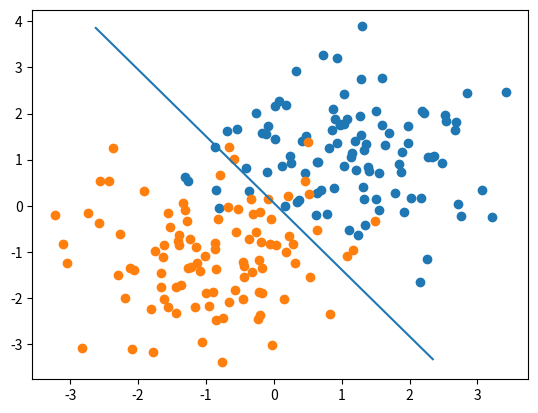
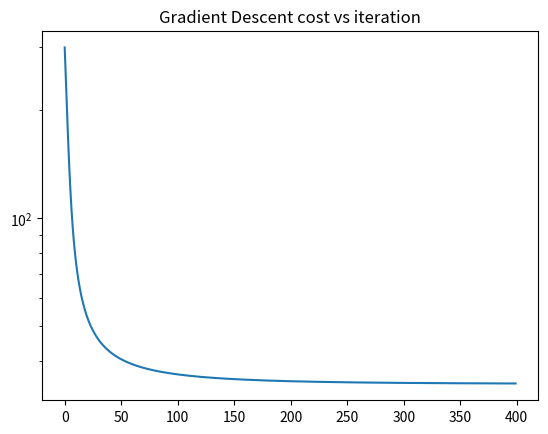
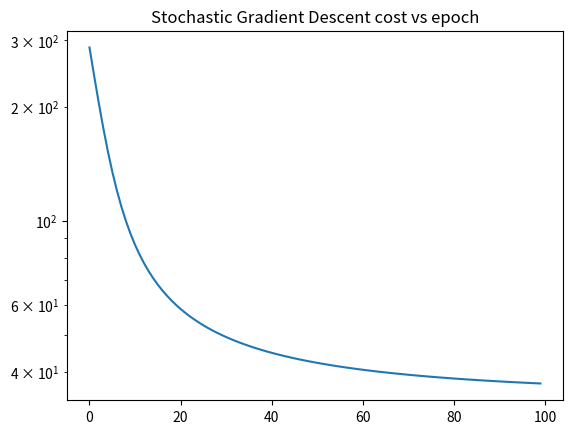

These charts were generated, in order, by the following Python code:
#!/usr/bin/env python3
# -*- coding: utf-8 -*-
"""
Created on Wed Feb 20 13:58:44 2019

@author: kaimiddlebrook
"""

import numpy as np 
import numpy.random
import random
import matplotlib.pyplot as plt

def plotline(a, xMin, xMax, yMin, yMax):
    
    xVals = np.linspace(xMin, xMax, 100)
    yVals = -a[0]*xVals - a[2]/a[1]
    
    idxs = np.where((yVals >= yMin) & (yVals <= yMax))   
    
    plt.plot(xVals[idxs], yVals[idxs])

numPos = 100
numNeg = 100
### Create the data ###
muPos = [1.0, 1.0]

covPos = np.array([[1.0, 0.0], [0.0, 1.0]])

muNeg = [-1.0, -1.0]
covNeg = np.array([[1.0, 0.0], [0.0, 1.0]])

Xpos = np.ones((numPos, 3))
for i in range(numPos):
    Xpos[i, 0:2] = np.random.multivariate_normal(muPos, covPos)

Xneg = np.ones((numNeg, 3))
for i in range(numNeg):
    Xneg[i, 0:2] = np.random.multivariate_normal(muNeg, covNeg)
    
X = np.concatenate((Xpos, Xneg), axis = 0)
Ypos = np.zeros((100,1)) + 1
Yneg = np.zeros((100,1))
Y = np.concatenate((Ypos, Yneg), axis = 0)

xMin = -3.0
xMax = 3.0
yMin = -3.0
yMax = 3.0


plt.scatter(Xpos[:,0],Xpos[:, 1])
plt.scatter(Xneg[:,0], Xneg[:,1])
#plotline(a, xMin, xMax, yMin, yMax)
plt.axis('equal')


### logistic regression functions ###

def sigmoid(u):

    expn = np.exp(u)
    return expn / (1 + expn)    
    

def eval_f(X, B, Y):
    
    nrows = X.shape[0]
    
    cost = 0
    
    for i in range(nrows):
        
        xi = X[i,:]
        yi = Y[i]
        
        p = sigmoid(np.vdot(xi, B))
        
        cost += yi*np.log(p) + (1-yi)*np.log(1-p)
        
    return -cost


def grad_f(X, B, Y):
    
    nrows, ncols = X.shape
    
    grad = np.zeros(ncols)
    
    for i in range(nrows):
        xi = X[i,:]
        yi = Y[i]
        
        p = sigmoid(np.vdot(xi, B))
        
        grad = grad + (p-yi)*xi
        
    return grad

def grad_f_SG(xi, B, yi):
    
    p = sigmoid(np.vdot(xi,B))

    grad = (p - yi)*xi
    
    return grad
    
    

def logReg_GD(X, Y, t):
    
    maxIter = 400
    showTrigger = 10
    
    numExamples, numFeatures = X.shape
    
    beta = np.random.randn(numFeatures)
    costs = np.zeros(maxIter)
    
    xMin = min(X[:,0])
    xMax = max(X[:, 0])
    yMin = min(X[:, 1])
    yMax = max(X[:, 1])
    
    for i in range(maxIter):
        
        grad = grad_f(X, beta, Y)
        beta = beta - t*grad
        costs[i] = eval_f(X, beta, Y)
        
        if i % showTrigger == 0:
            print("Iteration: " + str(i) + " Cost: " + str(costs[i]))
            plt.gcf().clear()
            plt.scatter(Xpos[:,0], Xpos[:,1])
            plt.scatter(Xneg[:,0], Xneg[:,1])
            plotline(beta, xMin, xMax, yMin, yMax)
            plt.pause(.05)
            
    return beta, costs



def logReg_SGD(X, Y, t, numEpochs):
    
    showTrigger = 5
    numExamples, numFeatures = X.shape
    
    beta = np.random.randn(numFeatures)
    costs = np.zeros(numEpochs)
    
    xMin = min(X[:,0])
    xMax = max(X[:, 0])
    yMin = min(X[:, 1])
    yMax = max(X[:, 1])
    
    for j in range(numEpochs):
        
        for i in np.random.permutation(numExamples):
            xi = X[i,:]
            yi = Y[i]
            grad = grad_f_SG(xi, beta, yi)
            beta = beta - t*grad
        
        costs[j] = eval_f(X, beta, Y)

        
        if j % showTrigger == 0:
            print("Epoch: " + str(j) + " Cost: " + str(costs[j]))
            plt.gcf().clear()
            plt.scatter(Xpos[:,0], Xpos[:,1])
            plt.scatter(Xneg[:,0], Xneg[:,1])
            plotline(beta, xMin, xMax, yMin, yMax)
            plt.pause(.05)

            
    return beta, costs


gd_beta, gd_costs = logReg_GD(X,Y,0.001)
sgd_beta, sdg_costs = logReg_SGD(X, Y, 0.001, 100)

## semilogy plots of objective function vs iteration (Gradient Descent) or epoch (Stochastic Gradient Descent)
plt.figure()
plt.semilogy(gd_costs)
plt.title("Gradient Descent cost vs iteration")



plt.figure()
plt.semilogy(sdg_costs)
plt.title("Stochastic Gradient Descent cost vs epoch")


    
    
        
    
